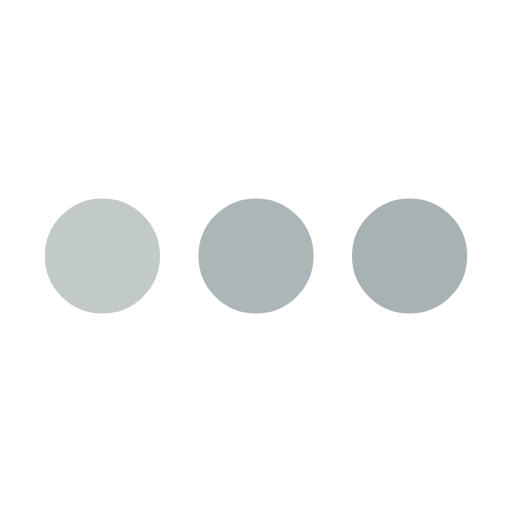
t = 0.00 s
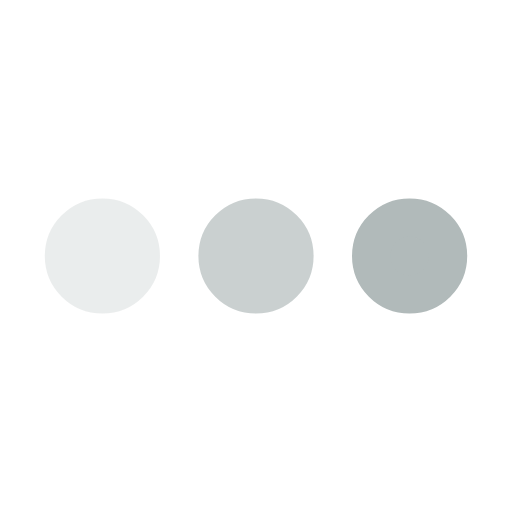
t = 0.25 s
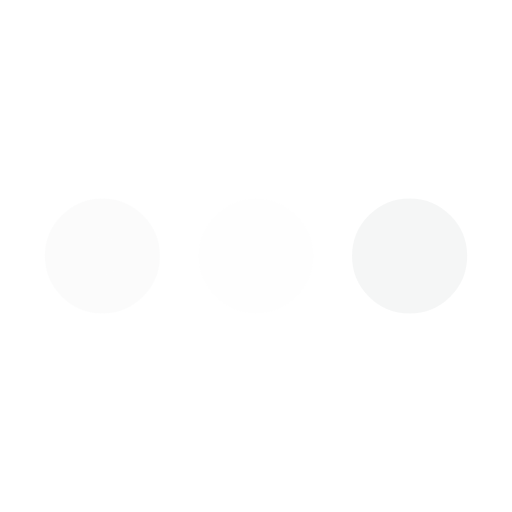
t = 0.75 s
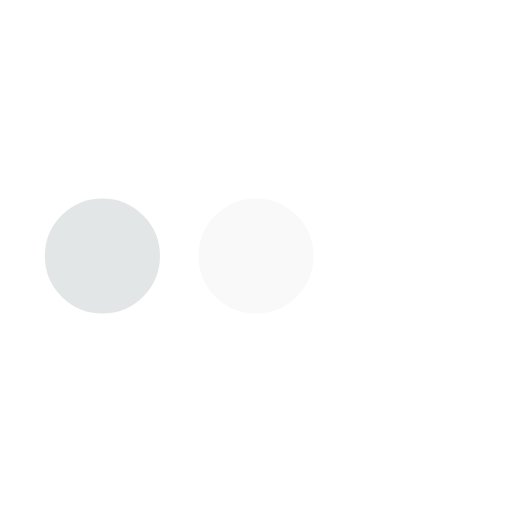
t = 1.00 s
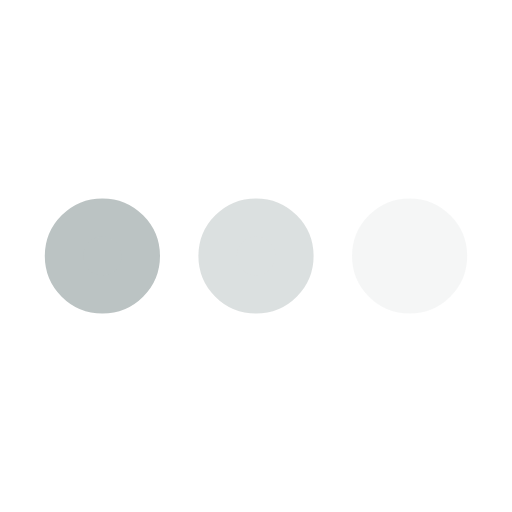
t = 1.25 s
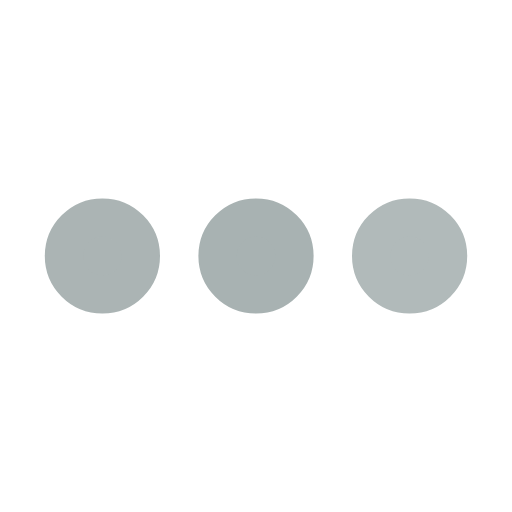
t = 1.75 s

The animated SVG that drew these frames (rendered in a browser with its animation timeline set to each time). Animation: 3 SMIL elements (animate=3); one cycle of 2.00 s, repeats indefinitely.

<svg xmlns='http://www.w3.org/2000/svg' viewBox='0 0 200 200'><circle fill='#A8B2B2' stroke='#A8B2B2' stroke-width='15' r='15' cx='40' cy='100'><animate attributeName='opacity' calcMode='spline' dur='2' values='1;0;1;' keySplines='.5 0 .5 1;.5 0 .5 1' repeatCount='indefinite' begin='-.4'></animate></circle><circle fill='#A8B2B2' stroke='#A8B2B2' stroke-width='15' r='15' cx='100' cy='100'><animate attributeName='opacity' calcMode='spline' dur='2' values='1;0;1;' keySplines='.5 0 .5 1;.5 0 .5 1' repeatCount='indefinite' begin='-.2'></animate></circle><circle fill='#A8B2B2' stroke='#A8B2B2' stroke-width='15' r='15' cx='160' cy='100'><animate attributeName='opacity' calcMode='spline' dur='2' values='1;0;1;' keySplines='.5 0 .5 1;.5 0 .5 1' repeatCount='indefinite' begin='0'></animate></circle></svg>
